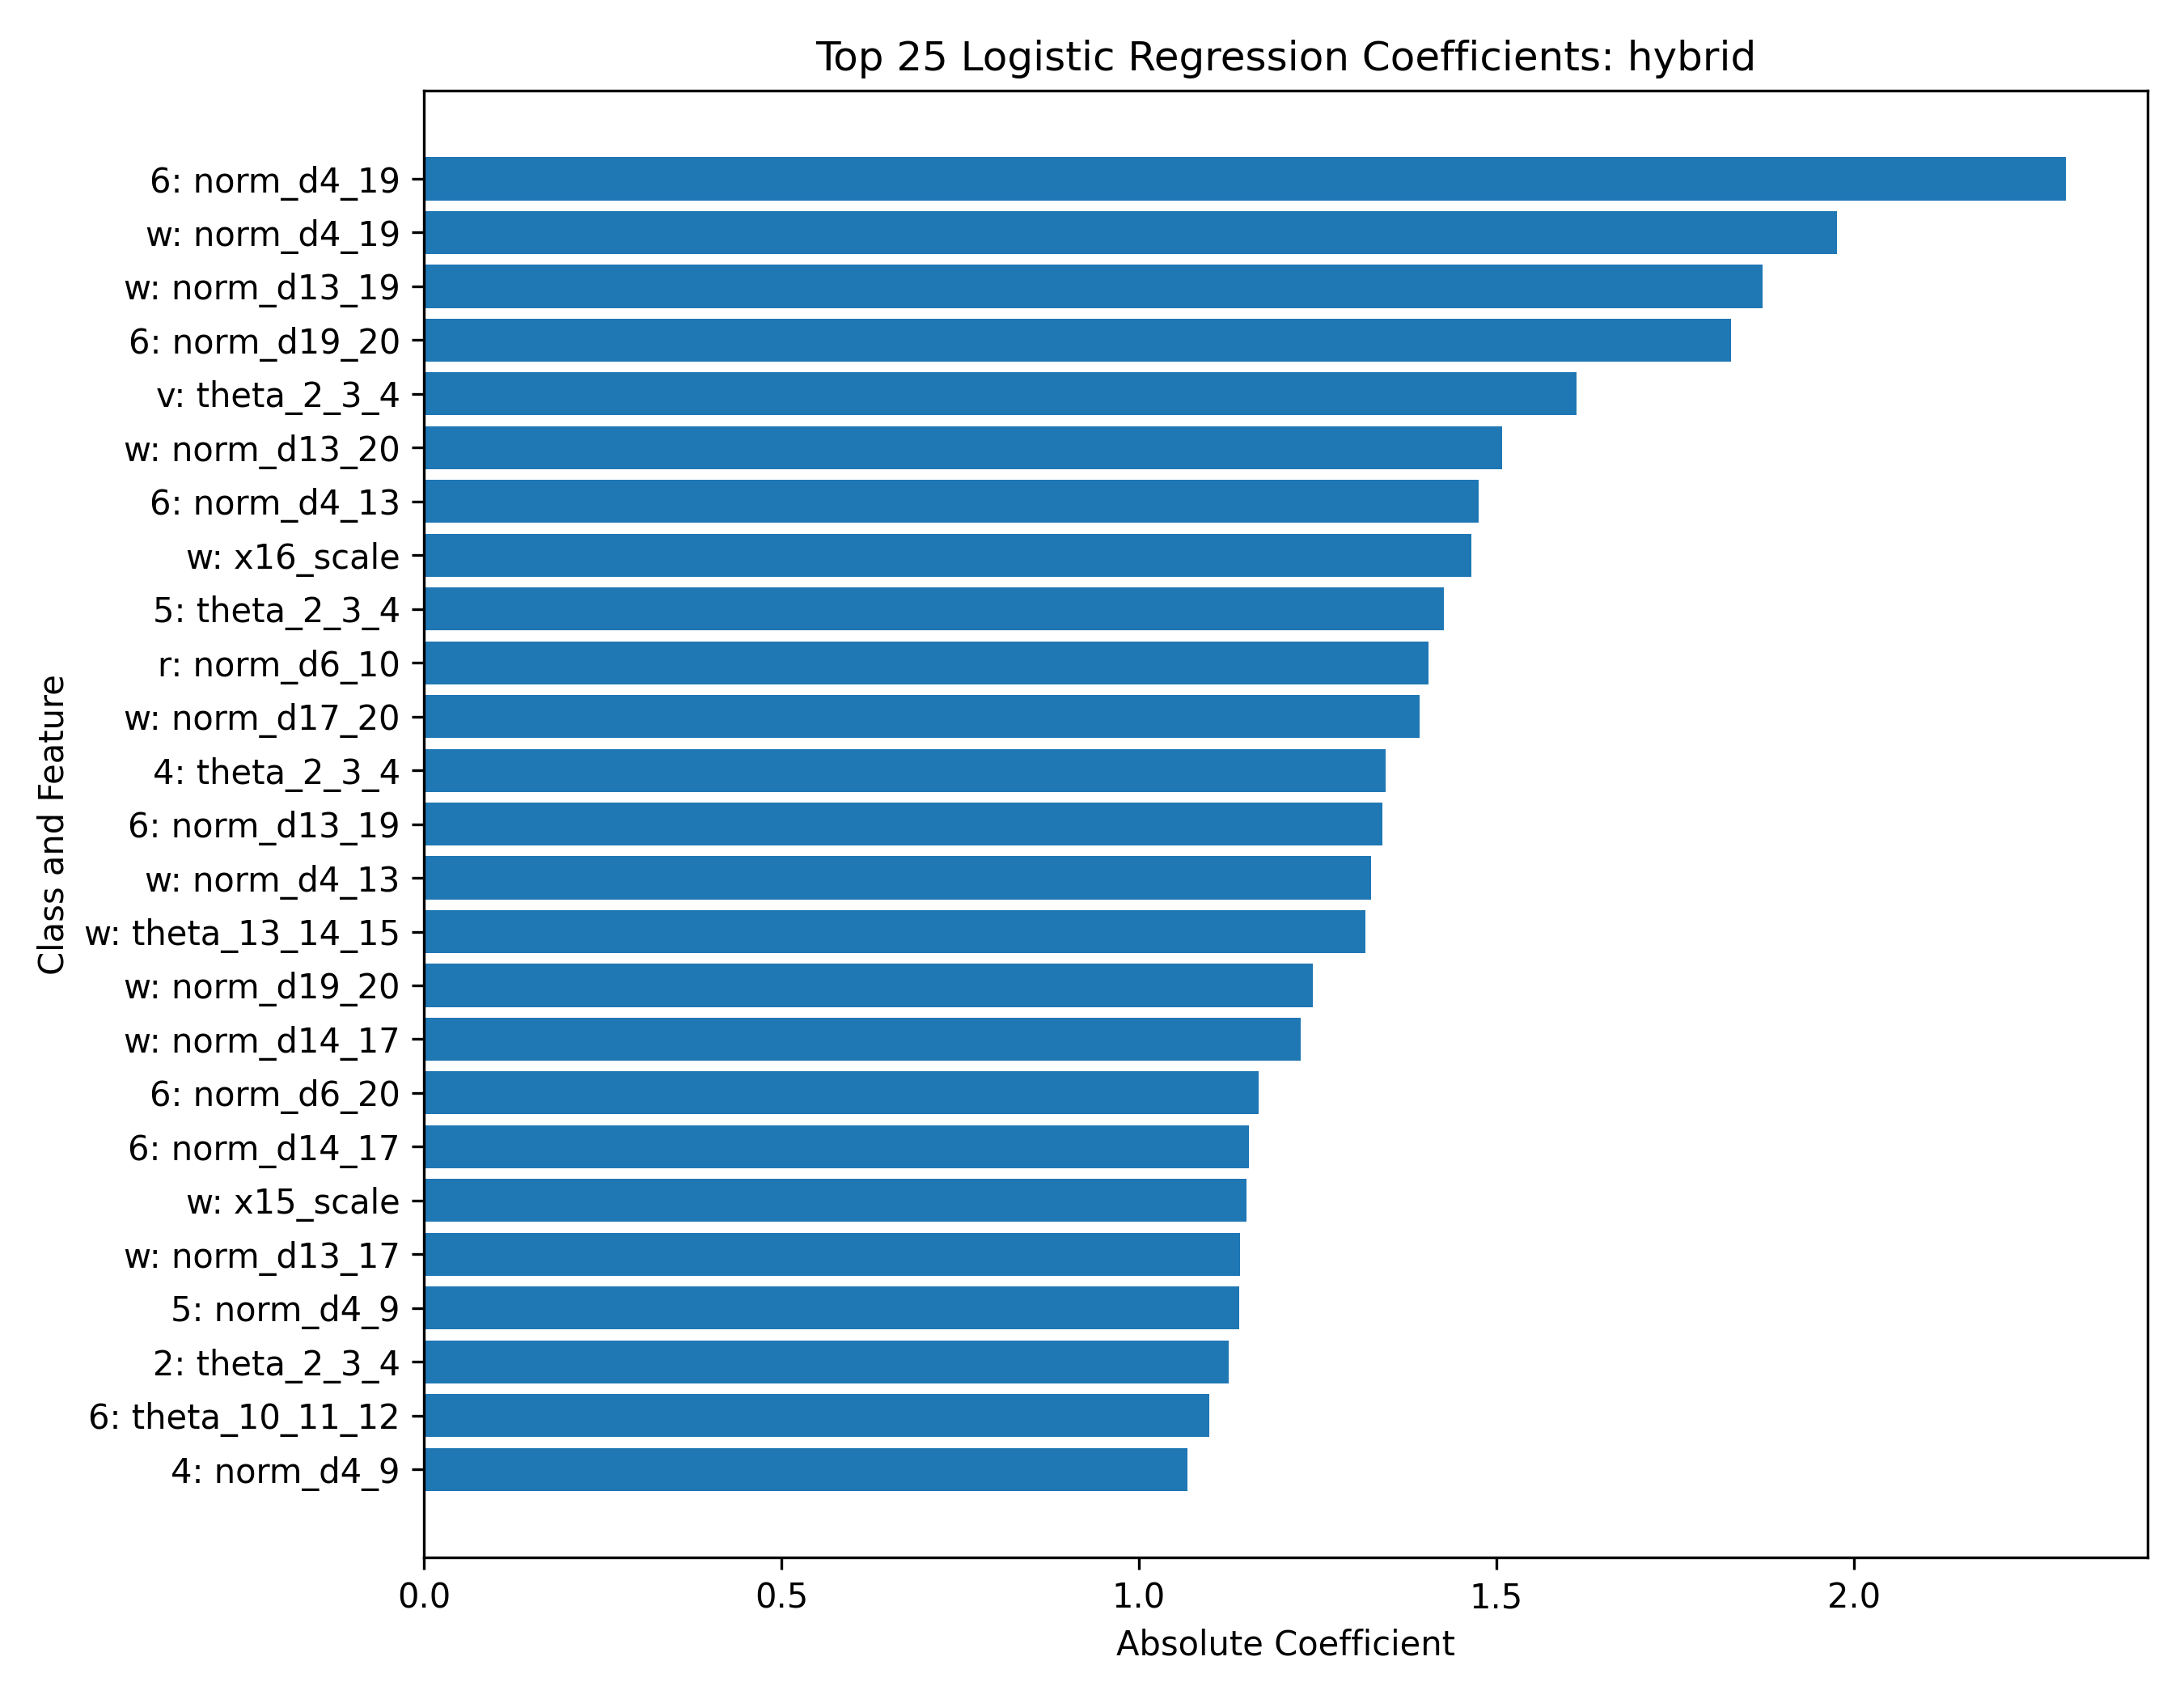

The table this chart was drawn from, first rows:
class, feature, coefficient, abs_coefficient
6, norm_d4_19, -2.296, 2.296
w, norm_d4_19, 1.976, 1.976
w, norm_d13_19, -1.872, 1.872
6, norm_d19_20, -1.828, 1.828
v, theta_2_3_4, -1.612, 1.612
w, norm_d13_20, -1.507, 1.507
6, norm_d4_13, -1.475, 1.475
w, x16_scale, -1.466, 1.466
5, theta_2_3_4, -1.427, 1.427
r, norm_d6_10, -1.405, 1.405
w, norm_d17_20, -1.393, 1.393
4, theta_2_3_4, 1.345, 1.345
6, norm_d13_19, 1.34, 1.34
w, norm_d4_13, 1.325, 1.325
w, theta_13_14_15, 1.317, 1.317
w, norm_d19_20, 1.244, 1.244
w, norm_d14_17, -1.227, 1.227
6, norm_d6_20, -1.168, 1.168
6, norm_d14_17, 1.154, 1.154
w, x15_scale, -1.151, 1.151
w, norm_d13_17, -1.142, 1.142
5, norm_d4_9, 1.14, 1.14
2, theta_2_3_4, 1.125, 1.125
6, theta_10_11_12, 1.098, 1.098
4, norm_d4_9, -1.068, 1.068
